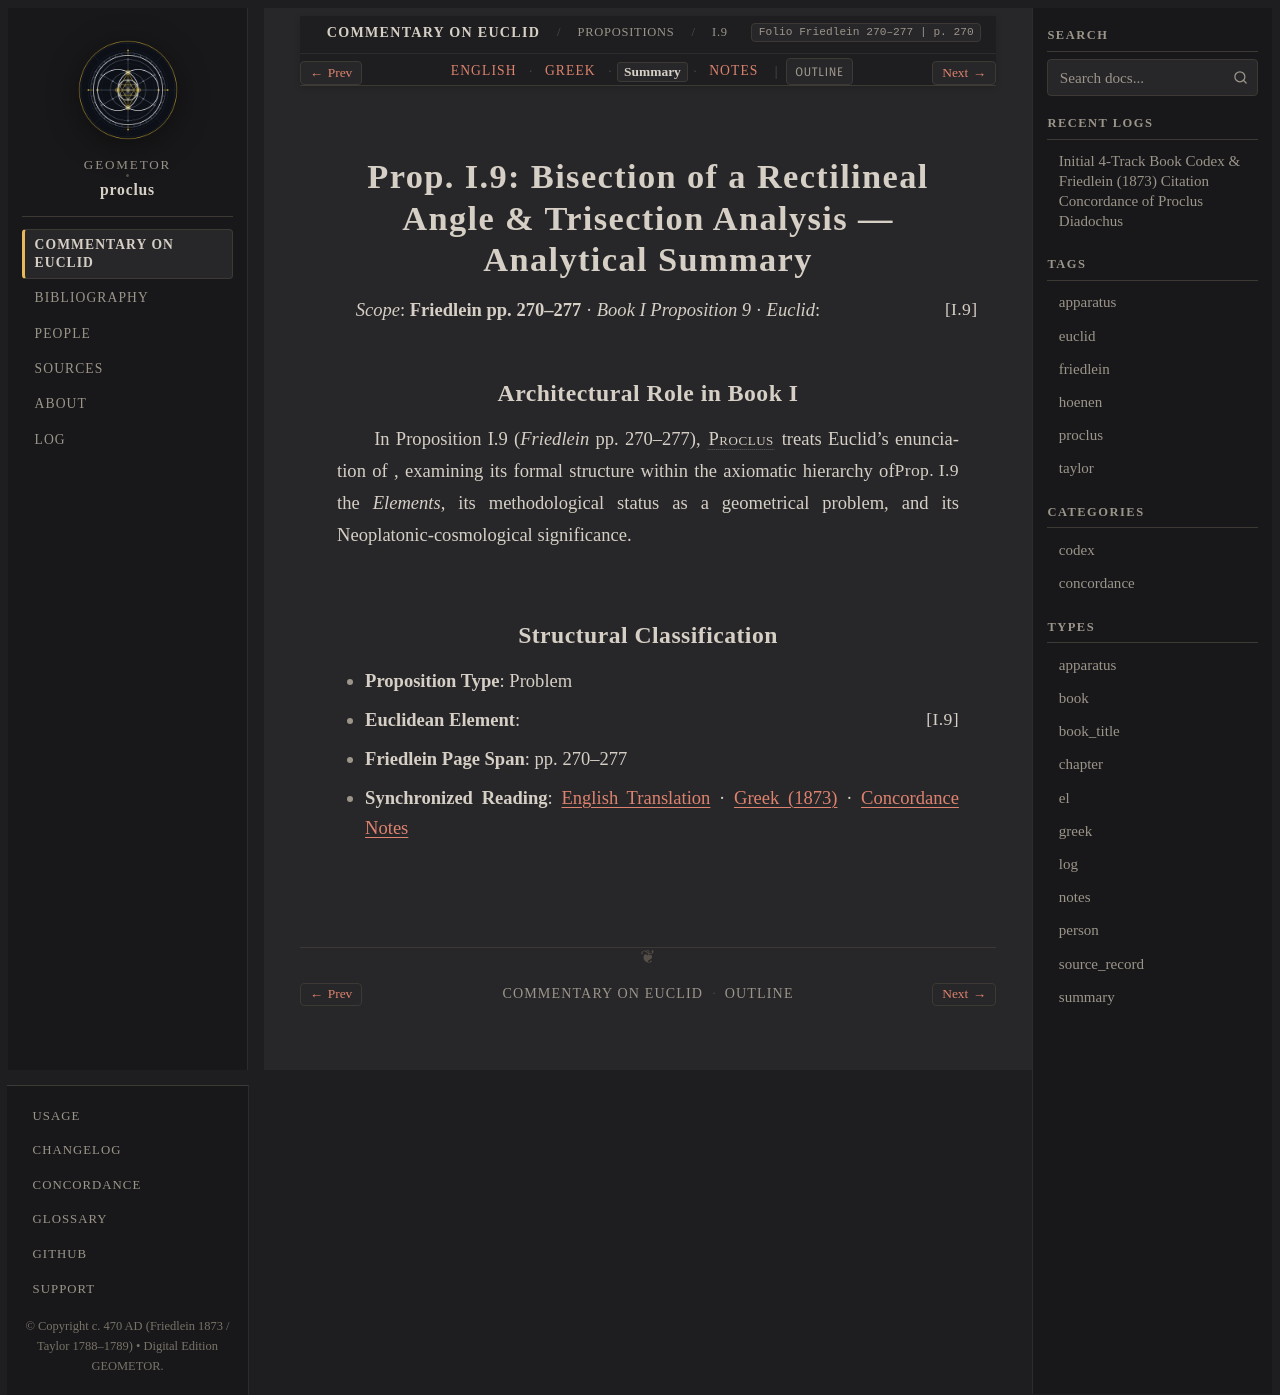

repository: geometor/proclus · page: in_euclidem/propositions/09/summary.html · generator: sphinx

:order: 9
:layout: book
:canonical_id: I.9
:breadcrumb_title: I.9
:folio: Friedlein 270–277
:book: Book I: Propositions
:type: summary
:tracks: English: index | Greek: greek | Summary: summary | Notes: notes

Prop. I.9: Bisection of a Rectilineal Angle & Trisection Analysis — Analytical Summary
======================================================================================

*Scope*: **Friedlein pp. 270–277** · *Book I Proposition 9* · *Euclid*: :just:`I.9`

Architectural Role in Book I
----------------------------

In Proposition I.9 (*Friedlein* pp. 270–277), :person:`Proclus <proclus>` treats Euclid's enunciation of :just:`Prop. I.9 <I.9>`, examining its formal structure within the axiomatic hierarchy of the *Elements*, its methodological status as a geometrical problem, and its Neoplatonic-cosmological significance.

Structural Classification
-------------------------

- **Proposition Type**: Problem
- **Euclidean Element**: :just:`I.9`
- **Friedlein Page Span**: pp. 270–277
- **Synchronized Reading**: :doc:`English Translation <index>` · :doc:`Greek (1873) <greek>` · :doc:`Concordance Notes <notes>`
